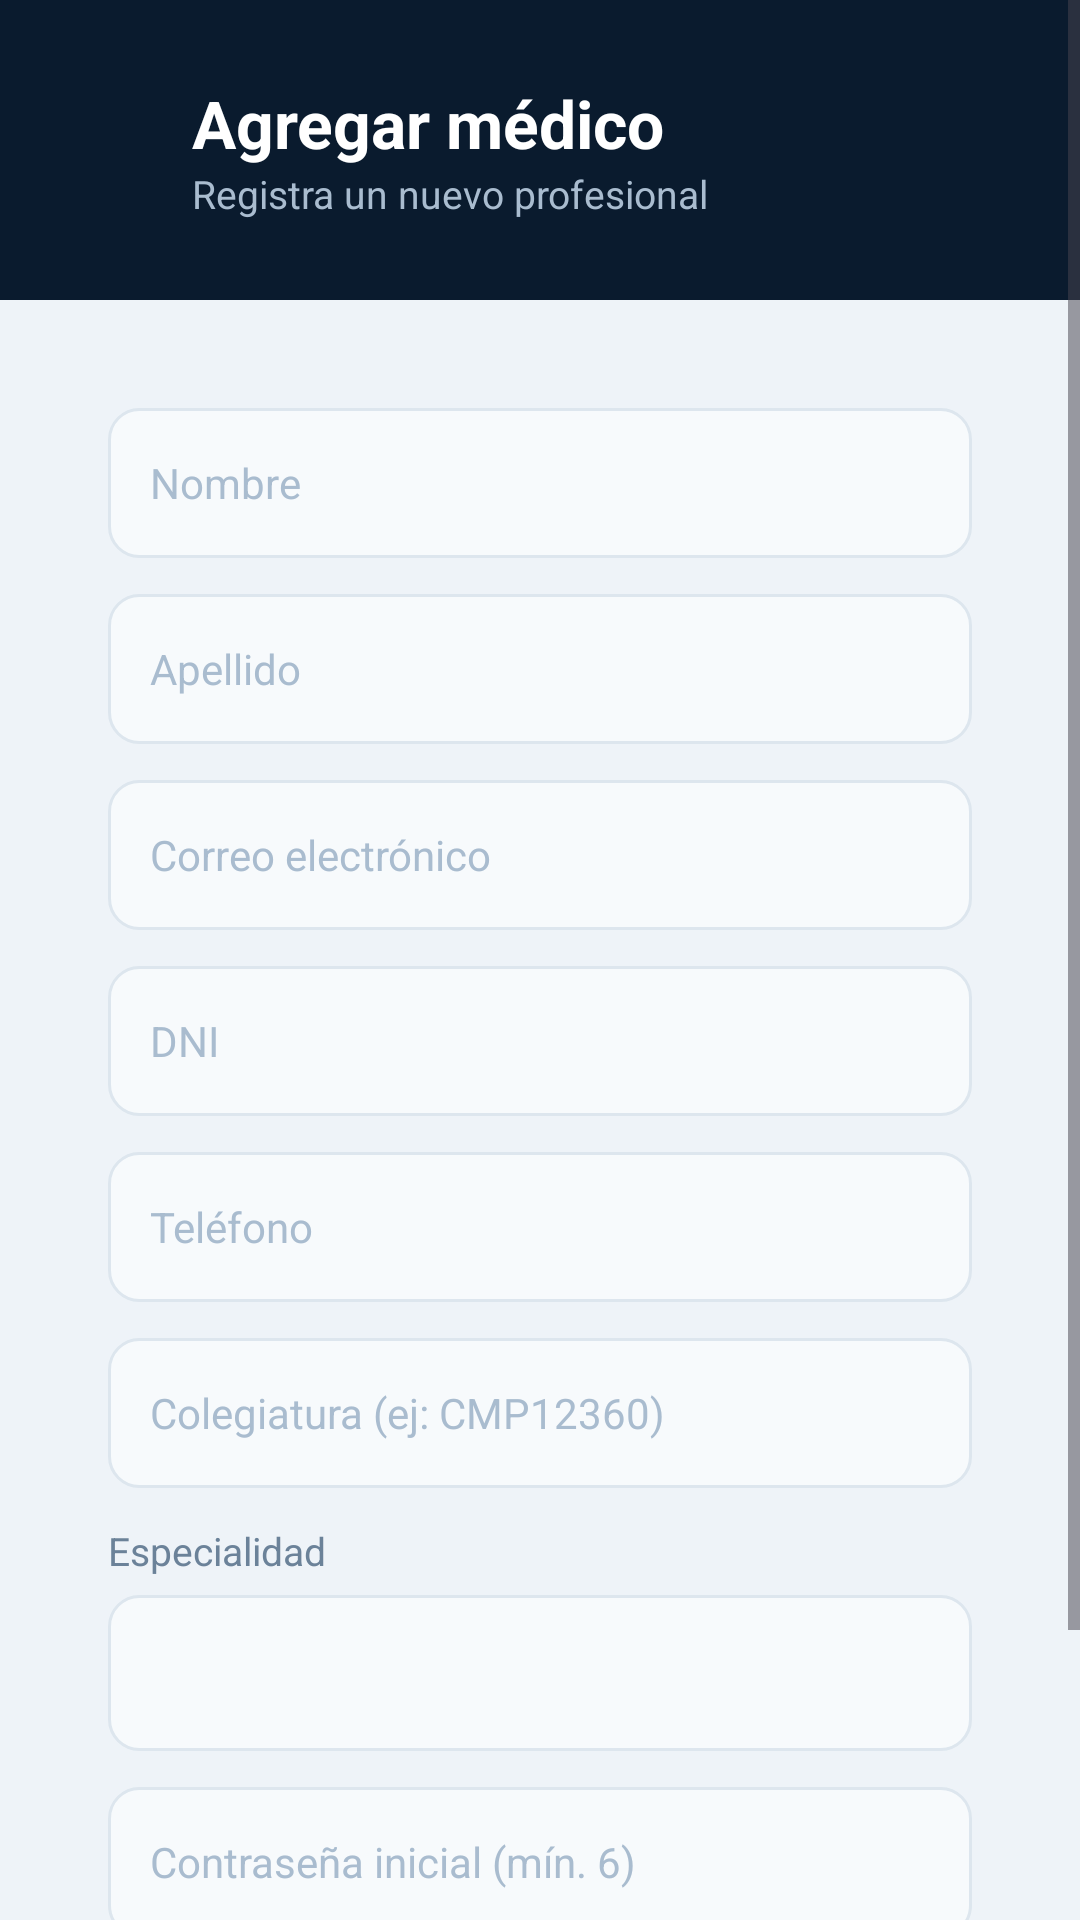

Write the Android layout XML for this screen, with the resource values it uses.
<!-- AndroidManifest.xml: application theme Theme.SaludTotal -->
<!-- res/layout/activity_agregar_medico.xml -->
<?xml version="1.0" encoding="utf-8"?>
<ScrollView xmlns:android="http://schemas.android.com/apk/res/android"
    android:layout_width="match_parent"
    android:layout_height="match_parent"
    android:background="#EEF3F8"
    android:fillViewport="true">

    <LinearLayout
        android:layout_width="match_parent"
        android:layout_height="wrap_content"
        android:orientation="vertical">

        <LinearLayout
            android:layout_width="match_parent"
            android:layout_height="100dp"
            android:background="#0A1B2E"
            android:orientation="horizontal"
            android:gravity="center_vertical"
            android:paddingHorizontal="16dp">

            <ImageView
                android:id="@+id/btnRegresar"
                android:layout_width="40dp"
                android:layout_height="40dp"
                android:src="@drawable/ic_back"
                android:padding="8dp" />

            <LinearLayout
                android:layout_width="0dp"
                android:layout_height="wrap_content"
                android:layout_weight="1"
                android:orientation="vertical"
                android:layout_marginStart="8dp">

                <TextView
                    android:layout_width="wrap_content"
                    android:layout_height="wrap_content"
                    android:text="Agregar médico"
                    android:textColor="#FFFFFF"
                    android:textSize="22sp"
                    android:textStyle="bold" />

                <TextView
                    android:layout_width="wrap_content"
                    android:layout_height="wrap_content"
                    android:text="Registra un nuevo profesional"
                    android:textColor="#A9BCCF"
                    android:textSize="13sp" />
            </LinearLayout>
        </LinearLayout>

        <LinearLayout
            android:layout_width="match_parent"
            android:layout_height="wrap_content"
            android:orientation="vertical"
            android:background="@drawable/card_white"
            android:layout_margin="16dp"
            android:padding="20dp">

            <EditText
                android:id="@+id/etNombre"
                android:layout_width="match_parent"
                android:layout_height="50dp"
                android:background="@drawable/input_box"
                android:hint="Nombre"
                android:inputType="textPersonName"
                android:paddingHorizontal="14dp"
                android:textColor="#0A1B2E"
                android:textColorHint="#A9BCCF"
                android:textSize="14sp"
                android:layout_marginBottom="12dp" />

            <EditText
                android:id="@+id/etApellido"
                android:layout_width="match_parent"
                android:layout_height="50dp"
                android:background="@drawable/input_box"
                android:hint="Apellido"
                android:inputType="textPersonName"
                android:paddingHorizontal="14dp"
                android:textColor="#0A1B2E"
                android:textColorHint="#A9BCCF"
                android:textSize="14sp"
                android:layout_marginBottom="12dp" />

            <EditText
                android:id="@+id/etEmail"
                android:layout_width="match_parent"
                android:layout_height="50dp"
                android:background="@drawable/input_box"
                android:hint="Correo electrónico"
                android:inputType="textEmailAddress"
                android:paddingHorizontal="14dp"
                android:textColor="#0A1B2E"
                android:textColorHint="#A9BCCF"
                android:textSize="14sp"
                android:layout_marginBottom="12dp" />

            <EditText
                android:id="@+id/etDni"
                android:layout_width="match_parent"
                android:layout_height="50dp"
                android:background="@drawable/input_box"
                android:hint="DNI"
                android:inputType="number"
                android:maxLength="8"
                android:paddingHorizontal="14dp"
                android:textColor="#0A1B2E"
                android:textColorHint="#A9BCCF"
                android:textSize="14sp"
                android:layout_marginBottom="12dp" />

            <EditText
                android:id="@+id/etTelefono"
                android:layout_width="match_parent"
                android:layout_height="50dp"
                android:background="@drawable/input_box"
                android:hint="Teléfono"
                android:inputType="phone"
                android:maxLength="9"
                android:paddingHorizontal="14dp"
                android:textColor="#0A1B2E"
                android:textColorHint="#A9BCCF"
                android:textSize="14sp"
                android:layout_marginBottom="12dp" />

            <EditText
                android:id="@+id/etColegiatura"
                android:layout_width="match_parent"
                android:layout_height="50dp"
                android:background="@drawable/input_box"
                android:hint="Colegiatura (ej: CMP12360)"
                android:inputType="textCapCharacters"
                android:paddingHorizontal="14dp"
                android:textColor="#0A1B2E"
                android:textColorHint="#A9BCCF"
                android:textSize="14sp"
                android:layout_marginBottom="12dp" />

            <TextView
                android:layout_width="wrap_content"
                android:layout_height="wrap_content"
                android:text="Especialidad"
                android:textColor="#6B8299"
                android:textSize="13sp"
                android:layout_marginBottom="6dp" />

            <Spinner
                android:id="@+id/spinnerEspecialidad"
                android:layout_width="match_parent"
                android:layout_height="52dp"
                android:background="@drawable/input_box"
                android:paddingHorizontal="12dp"
                android:layout_marginBottom="12dp" />

            <EditText
                android:id="@+id/etPassword"
                android:layout_width="match_parent"
                android:layout_height="50dp"
                android:background="@drawable/input_box"
                android:hint="Contraseña inicial (mín. 6)"
                android:inputType="textPassword"
                android:paddingHorizontal="14dp"
                android:textColor="#0A1B2E"
                android:textColorHint="#A9BCCF"
                android:textSize="14sp"
                android:layout_marginBottom="20dp" />

            <Button
                android:id="@+id/btnGuardar"
                android:layout_width="match_parent"
                android:layout_height="52dp"
                android:background="@drawable/button_blue"
                android:text="Registrar médico"
                android:textColor="#FFFFFF"
                android:textSize="16sp"
                android:textStyle="bold" />
        </LinearLayout>

    </LinearLayout>
</ScrollView>
<!-- resources referenced by this layout -->
<resources>
  <!-- drawable button_blue (drawable) -->
  <?xml version="1.0" encoding="utf-8"?>
  <shape xmlns:android="http://schemas.android.com/apk/res/android"
      android:shape="rectangle">
      <solid android:color="#2E86DE" />
      <corners android:radius="12dp" />
  </shape>
  <!-- drawable input_box (drawable) -->
  <?xml version="1.0" encoding="utf-8"?>
  <shape xmlns:android="http://schemas.android.com/apk/res/android"
      android:shape="rectangle">
      <solid android:color="#F7FAFC" />
      <corners android:radius="10dp" />
      <stroke android:width="1dp" android:color="#DDE6EE" />
  </shape>
  <style name="Theme.SaludTotal" parent="Base.Theme.SaludTotal" />
  <style name="Base.Theme.SaludTotal" parent="Theme.Material3.DayNight.NoActionBar">
          <item name="colorPrimary">#2E86DE</item>
          <item name="colorOnPrimary">#FFFFFF</item>
      </style>
</resources>
